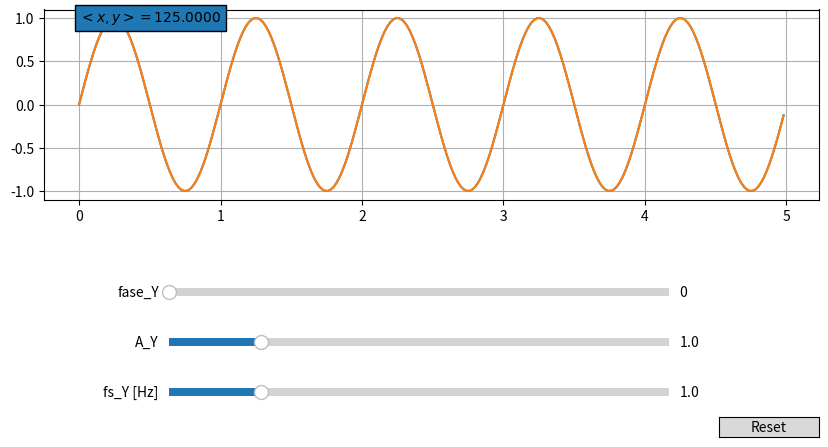

Source code (Python):
import matplotlib.pyplot as plt
import numpy as np
from matplotlib.widgets import Button, Slider

def productoInterno(x,y):
    """Producto interno entre las seniales x e y"""
    # Verificar que tengan la misma longitud
    if(len(x) != len(y)):
        raise Exception('Las seniales no son del mismo tamanio')

    return np.sum(np.multiply(x,np.conjugate(y)))

def senoidal(t,fs,A,alpha):
    aux = 2*np.pi*fs
    return A*np.sin(aux*t+alpha)

# ====================== MAIN ======================
Tini = 0
Tfin = 5
fm = 50

# parametros sin 1
fsx = 1
Ax = 1
fasex = 0
# parametros sin 2 (van a variar)
fsy = 1
Ay = 1
fasey = 0

# generar seniales
t = np.linspace(Tini,Tfin,int(fm*(Tfin-Tini)),endpoint=False)
x = senoidal(t,fsx,Ax,fasex)
y = senoidal(t,fsy,Ay,fasey)

fig, ax = plt.subplots(1,1)
fig.set_figwidth(10)
fig.set_figheight(5)
fig.subplots_adjust(bottom=0.5)

# graficas iniciales
ax.grid()
ax.plot(t,x,label="x")
graphy, = ax.plot(t,y,label="y")
txt = ax.text(0,1, "$ <x,y> = %.4f $ " % productoInterno(x,y), fontsize=10, va='center',
        bbox=dict(boxstyle='square'))

# sliders
fs_ax = fig.add_axes([0.25,0.1,0.5,0.03])
A_ax = fig.add_axes([0.25,0.2,0.5,0.03])
fase_ax = fig.add_axes([0.25,0.3,0.5,0.03])

fs_slider = Slider(
    ax=fs_ax,
    label='fs_Y [Hz]',
    valmin=0.1,
    valmax=5,
    valinit=fsy,
    #valstep=0.05,  # al fijar esto a 0.05 se puede ver que el PI se anula de a intervalso de 0.1 de fs
)
A_slider = Slider(
    ax=A_ax,
    label='A_Y',
    valmin=0.1,
    valmax=5,
    valinit=Ay,
    valstep=0.1,
)
fase_slider = Slider(
    ax=fase_ax,
    label='fase_Y',
    valmin=0,
    valmax=5,
    valinit=fasey,
    valstep=0.1,
)

# Callback de actualizacion de grafica
def update(event):
    y = senoidal(t, fs_slider.val, A_slider.val, fase_slider.val)
    graphy.set_ydata(y)
    txt.set_text("$ <x,y> = %.4f $ " % productoInterno(x,y))
    fig.canvas.draw_idle()

# registrar callback
fs_slider.on_changed(update)
A_slider.on_changed(update)
fase_slider.on_changed(update)

# Create a `matplotlib.widgets.Button` to reset the sliders to initial values.
resetax = fig.add_axes([0.8, 0.025, 0.1, 0.04])
button = Button(resetax, 'Reset', hovercolor='0.975')

def reset(event):
    fs_slider.reset()
    A_slider.reset()
    fase_slider.reset()
button.on_clicked(reset)

plt.show()